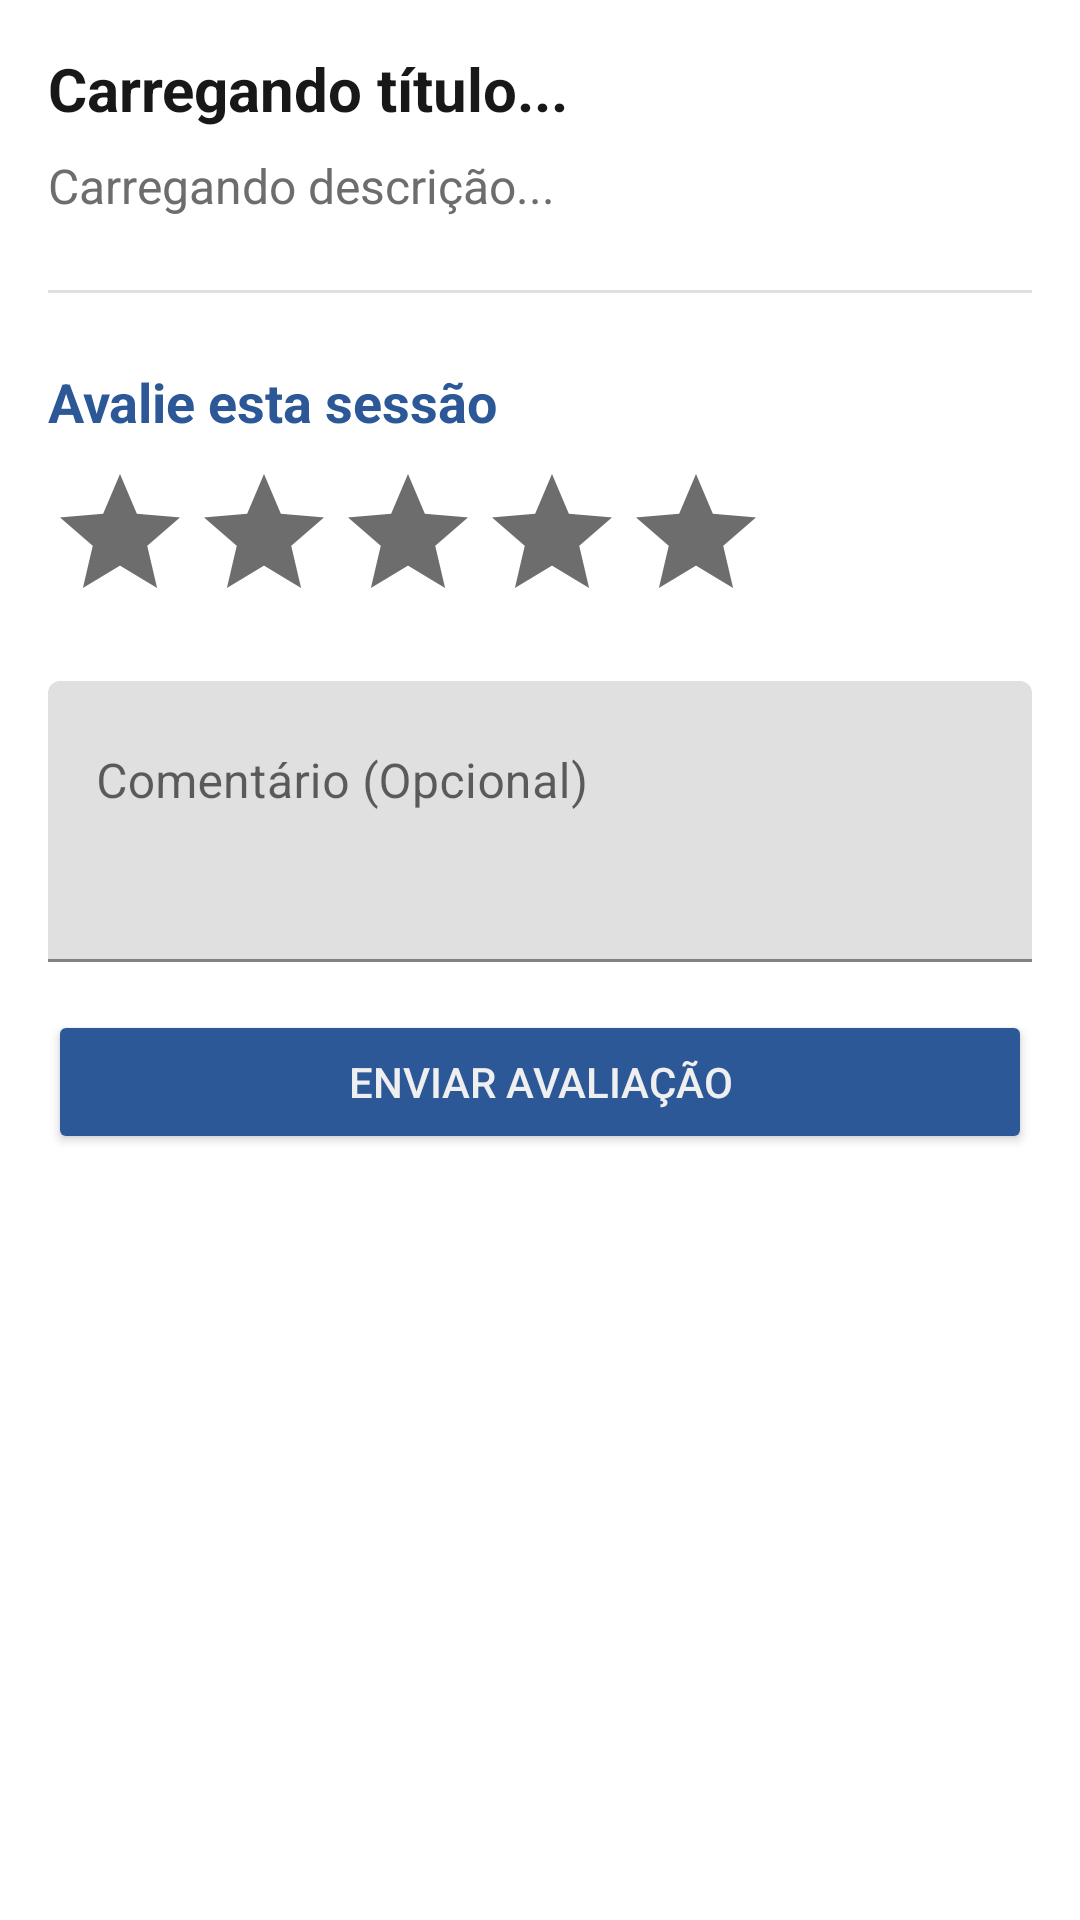

This screen was rendered from an Android layout file. Write that file and the resources it references.
<!-- AndroidManifest.xml: application theme Theme.SciEventLinkApp -->
<!-- res/layout/fragment_session_info.xml -->
<?xml version="1.0" encoding="utf-8"?>
<androidx.core.widget.NestedScrollView xmlns:android="http://schemas.android.com/apk/res/android"
    xmlns:app="http://schemas.android.com/apk/res-auto"
    android:layout_width="match_parent"
    android:layout_height="match_parent"
    android:fillViewport="true"
    android:background="@android:color/white"
    android:padding="16dp">

    <LinearLayout
        android:layout_width="match_parent"
        android:layout_height="wrap_content"
        android:orientation="vertical">

        <TextView
            android:id="@+id/tvSessionTitle"
            android:layout_width="match_parent"
            android:layout_height="wrap_content"
            android:text="@string/strLoading"
            android:textSize="20sp"
            android:textStyle="bold"
            android:textColor="@color/black" />

        <TextView
            android:id="@+id/tvSessionDesc"
            android:layout_width="match_parent"
            android:layout_height="wrap_content"
            android:layout_marginTop="8dp"
            android:text="@string/strLoaingDescription"
            android:textSize="16sp"
            android:textColor="@color/colorTxtSecondary"/>

        <View
            android:layout_width="match_parent"
            android:layout_height="1dp"
            android:layout_marginTop="24dp"
            android:layout_marginBottom="24dp"
            android:background="#E0E0E0" />

        <TextView
            android:layout_width="wrap_content"
            android:layout_height="wrap_content"
            android:text="@string/strFeedback"
            android:textSize="18sp"
            android:textStyle="bold"
            android:textColor="@color/colorPrimary"/>

        <RatingBar
            android:id="@+id/ratingBar"
            android:layout_width="wrap_content"
            android:layout_height="wrap_content"
            android:layout_marginTop="8dp"
            android:numStars="5"
            android:stepSize="1.0"
            android:progressTint="@color/yellow"
            android:progressBackgroundTint="@color/colorTxtSecondary"
            android:secondaryProgressTint="@color/yellow" />

        <com.google.android.material.textfield.TextInputLayout
            android:layout_width="match_parent"
            android:layout_height="wrap_content"
            android:layout_marginTop="16dp"
            android:hint="@string/hintCommentary"
            app:boxStrokeColor="@color/colorPrimary"
            app:hintTextColor="@color/colorPrimary">

            <com.google.android.material.textfield.TextInputEditText
                android:id="@+id/etComment"
                android:layout_width="match_parent"
                android:layout_height="wrap_content"
                android:inputType="textMultiLine"
                android:minLines="3"
                android:gravity="top|start"
                android:textColor="@color/black"/>

        </com.google.android.material.textfield.TextInputLayout>

        <Button
            android:id="@+id/btnSubmit"
            android:layout_width="match_parent"
            android:layout_height="wrap_content"
            android:layout_marginTop="16dp"
            android:text="@string/senEvaluation"
            android:textColor="@color/white"
            android:backgroundTint="@color/colorPrimary"/>

    </LinearLayout>

</androidx.core.widget.NestedScrollView>
<!-- resources referenced by this layout -->
<resources>
  <color name="black">#181818</color>
  <color name="colorPrimary">#2C5897</color>
  <color name="colorTxtSecondary">#6D6D6D</color>
  <color name="white">#EFEFEF</color>
  <color name="yellow">#FFD700</color>
  <string name="hintCommentary">Comentário (Opcional)</string>
  <string name="senEvaluation">Enviar Avaliação</string>
  <string name="strFeedback">Avalie esta sessão</string>
  <string name="strLoading">Carregando título...</string>
  <string name="strLoaingDescription">Carregando descrição...</string>
  <style name="Theme.SciEventLinkApp" parent="Base.Theme.SciEventLinkApp" />
  <style name="Base.Theme.SciEventLinkApp" parent="Theme.MaterialComponents.Light.NoActionBar">
          
          <item name="colorPrimary">@color/colorPrimary</item>
          <item name="colorPrimaryVariant">@color/colorSecondary</item>
          <item name="colorOnPrimary">@color/white</item>
  
          <item name="colorSecondary">@color/colorSecondary</item>
          <item name="colorSecondaryVariant">@color/colorSecondary</item>
          <item name="colorOnSecondary">@color/black</item>
  
          <item name="android:statusBarColor" tools:targetApi="l">?attr/colorPrimaryVariant</item>
  
          <item name="colorAccent">@color/colorPrimary</item>
          <item name="colorControlActivated">@color/colorPrimary</item>
          <item name="colorControlHighlight">@color/colorPrimary</item>
      </style>
  <color name="colorSecondary">#303F9F</color>
</resources>
